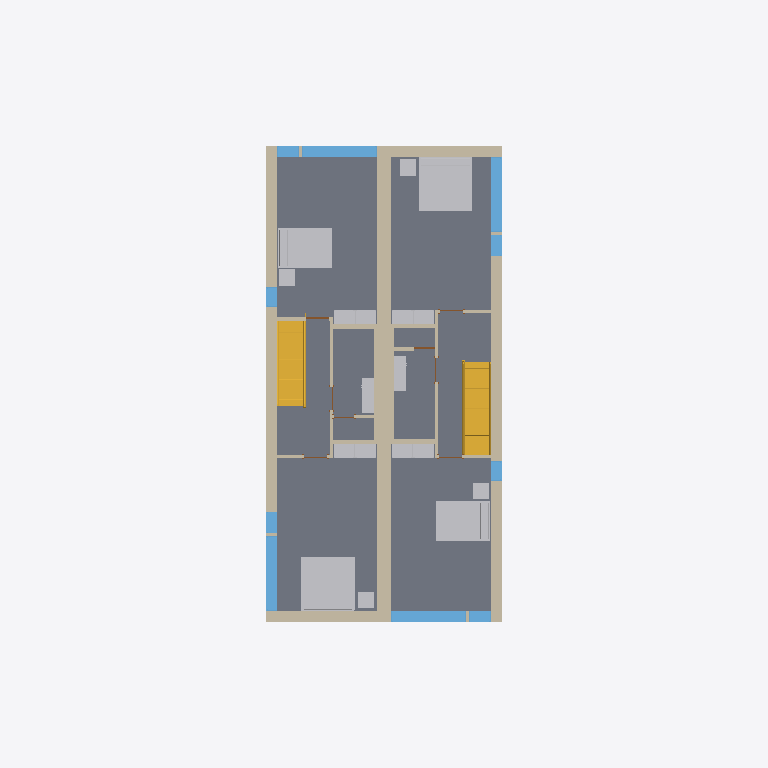
Plan cut of the same IFC building model at storey 'Level 2' (level 3.10 m, cut at 4.50 m), seen from above with north up, elements coloured by IFC class: 20 other elements (light grey), 19 walls (beige), 10 windows (light blue), 8 slabs (grey), 7 doors (brown), 2 stairs (yellow). Cut surfaces are drawn darker.
Extent 9.3 m × 26.6 m × 8.2 m (x, y, z). Storeys (4): T/FDN at -1.25 m; Level 1 at 0.00 m; Level 2 at 3.10 m; Roof at 6.00 m. Elements (207): 61 IfcFurnishingElement, 56 IfcWallStandardCase, 24 IfcWindow, 20 IfcSlab, 14 IfcDoor, 13 IfcCovering, 8 IfcBeam, 7 IfcFooting, 2 IfcStair, 1 IfcRoof, 1 IfcWall.

HEADER;
FILE_DESCRIPTION(('ViewDefinition [CoordinationView_V2.0]'),'2;1');
FILE_NAME('1001','2020-11-17T09:26:07',(''),(''),'The EXPRESS Data Manager Version 5.02.0100.07 : 28 Aug 2013','20190808_0900(x64) - Exporter 19.2.20.24 - Alternate UI 19.2.20.24','');
FILE_SCHEMA(('IFC2X3'));
ENDSEC;
DATA;
#104=IFCPROJECT('1xS3BCk291UvhgP2a6eflL',#41,'1001',$,$,'Duplex Apartment','Project Status',(#96),#91);
#40675=IFCSITE('1xS3BCk291UvhgP2a6eflN',#41,'Default',$,'',#40674,$,$,.ELEMENT.,$,$,$,$,$);
#114=IFCBUILDING('1xS3BCk291UvhgP2a6eflK',#41,'',$,$,#32,$,'',.ELEMENT.,$,$,$);
#125=IFCBUILDINGSTOREY('1xS3BCk291UvhgP2dvNsgp',#41,'T/FDN',$,$,#123,$,'T/FDN',.ELEMENT.,-1.25);
#129=IFCBUILDINGSTOREY('1xS3BCk291UvhgP2dvNMKI',#41,'Level 1',$,$,#128,$,'Level 1',.ELEMENT.,0.0);
#135=IFCBUILDINGSTOREY('1xS3BCk291UvhgP2dvNMQJ',#41,'Level 2',$,$,#134,$,'Level 2',.ELEMENT.,3.10000000000038);
#141=IFCBUILDINGSTOREY('1xS3BCk291UvhgP2dvNtSE',#41,'Roof',$,$,#140,$,'Roof',.ELEMENT.,6.00000000000039);
#14864=IFCSLAB('2OBrcmyk58NupXoVOHUtC0',#41,'Floor:Finish Floor - Wood:169093',$,'Floor:Finish Floor - Wood',#14831,#14862,'169093',.FLOOR.);
#14986=IFCSLAB('2OBrcmyk58NupXoVOHUtBP',#41,'Floor:Finish Floor - Wood:169308',$,'Floor:Finish Floor - Wood',#14959,#14984,'169308',.FLOOR.);
#14933=IFCSLAB('2OBrcmyk58NupXoVOHUtDX',#41,'Floor:Finish Floor - Wood:169188',$,'Floor:Finish Floor - Wood',#14906,#14931,'169188',.FLOOR.);
#15039=IFCSLAB('2OBrcmyk58NupXoVOHUt8F',#41,'Floor:Finish Floor - Wood:169354',$,'Floor:Finish Floor - Wood',#15012,#15037,'169354',.FLOOR.);
#5537=IFCWALL('2O2Fr$t4X7Zf8NOew3FKau',#41,'Basic Wall:Party Wall - CMU Residential Unit Dimising Wall:143239',$,'Basic Wall:Party Wall - CMU Residential Unit Dimising Wall:128555',#5364,#5535,'143239');
#15193=IFCSLAB('2OBrcmyk58NupXoVOHUt5W',#41,'Floor:Finish Floor - Wood:169701',$,'Floor:Finish Floor - Wood',#15142,#15191,'169701',.FLOOR.);
#15116=IFCSLAB('2OBrcmyk58NupXoVOHUt8s',#41,'Floor:Finish Floor - Wood:169395',$,'Floor:Finish Floor - Wood',#15065,#15114,'169395',.FLOOR.);
#15241=IFCSLAB('2OBrcmyk58NupXoVOHUt2f',#41,'Floor:Finish Floor - Ceramic Tile:169772',$,'Floor:Finish Floor - Ceramic Tile',#15219,#15239,'169772',.FLOOR.);
#15313=IFCSLAB('2OBrcmyk58NupXoVOHUt0F',#41,'Floor:Finish Floor - Ceramic Tile:169866',$,'Floor:Finish Floor - Ceramic Tile',#15297,#15311,'169866',.FLOOR.);
#5689=IFCWALLSTANDARDCASE('2O2Fr$t4X7Zf8NOew3FLR9',#41,'Basic Wall:Exterior - Brick on Block:143478',$,'Basic Wall:Exterior - Brick on Block:130892',#5658,#5687,'143478');
#5894=IFCWALLSTANDARDCASE('2O2Fr$t4X7Zf8NOew3FLPP',#41,'Basic Wall:Exterior - Brick on Block:143590',$,'Basic Wall:Exterior - Brick on Block:130892',#5863,#5892,'143590');
#14785=IFCFURNISHINGELEMENT('2OBrcmyk58NupXoVOHUtHN',#41,'M_Bed-Standard:1981 x 2032mm - King:168914',$,'1981 x 2032mm - King',#14784,#14775,'168914');
#14757=IFCFURNISHINGELEMENT('2OBrcmyk58NupXoVOHUtI8',#41,'M_Bed-Standard:1981 x 2032mm - King:168717',$,'1981 x 2032mm - King',#14756,#14747,'168717');
#9231=IFCSTAIR('0wkEuT1wr1kOyafLY4v_O1',#41,'Stair:Residential - 200mm Max Riser 250mm Tread:151086',$,'Stair:Residential - 200mm Max Riser 250mm Tread:28601',#8163,$,'151086',.NOTDEFINED.);
#29624=IFCSTAIR('21ldoMpbP4VfsJ0XGY_34d',#41,'Stair:Residential - 200mm Max Riser 250mm Tread:198878',$,'Stair:Residential - 200mm Max Riser 250mm Tread:28601',#28570,$,'198878',.NOTDEFINED.);
#14458=IFCFURNISHINGELEMENT('2OBrcmyk58NupXoVOHUtM4',#41,'M_Bed-Standard:1525 x 2007mm - Queen:168449',$,'1525 x 2007mm - Queen',#14457,#14448,'168449');
#14813=IFCFURNISHINGELEMENT('2OBrcmyk58NupXoVOHUtEr',#41,'M_Bed-Standard:1525 x 2007mm - Queen:169008',$,'1525 x 2007mm - Queen',#14812,#14803,'169008');
#5593=IFCWALLSTANDARDCASE('2O2Fr$t4X7Zf8NOew3FLQD',#41,'Basic Wall:Exterior - Brick on Block:143410',$,'Basic Wall:Exterior - Brick on Block:130892',#5562,#5591,'143410');
#5806=IFCWALLSTANDARDCASE('2O2Fr$t4X7Zf8NOew3FLOH',#41,'Basic Wall:Exterior - Brick on Block:143534',$,'Basic Wall:Exterior - Brick on Block:130892',#5775,#5804,'143534');
#7338=IFCWINDOW('1hOSvn6df7F8_7GcBWlSXO',#41,'M_Fixed:2800mm x 2410mm:147686',$,'2800mm x 2410mm',#42586,#7332,'147686',2.41,2.8);
#7697=IFCWINDOW('1hOSvn6df7F8_7GcBWlS_W',#41,'M_Fixed:2800mm x 2410mm:149278',$,'2800mm x 2410mm',#42820,#7691,'149278',2.41,2.8);
#15826=IFCWINDOW('03SctNqTj2qBm9aJa81R2r',#41,'M_Fixed:2800mm x 2410mm:180318',$,'2800mm x 2410mm',#42846,#15820,'180318',2.41,2.8);
#15946=IFCWINDOW('1Z3PbxjcH2Kwf7_OqCBhJ3',#41,'M_Fixed:2800mm x 2410mm:181096',$,'2800mm x 2410mm',#42612,#15940,'181096',2.41,2.8);
#28500=IFCWALLSTANDARDCASE('0dxE1Sy6nDqfpDb5vIMNiA',#41,'Basic Wall:Interior - Furring (152 mm Stud):193247',$,'Basic Wall:Interior - Furring (152 mm Stud):187795',#28480,#28498,'193247');
#28546=IFCWALLSTANDARDCASE('0dxE1Sy6nDqfpDb5vIMN_Z',#41,'Basic Wall:Interior - Furring (152 mm Stud):194166',$,'Basic Wall:Interior - Furring (152 mm Stud):187795',#28526,#28544,'194166');
#6285=IFCWALLSTANDARDCASE('2O2Fr$t4X7Zf8NOew3FL9r',#41,'Basic Wall:Interior - Partition (92mm Stud):144586',$,'Basic Wall:Interior - Partition (92mm Stud):128360',#6265,#6283,'144586');
#6046=IFCWALLSTANDARDCASE('2O2Fr$t4X7Zf8NOew3FLIE',#41,'Basic Wall:Interior - Partition (92mm Stud):143921',$,'Basic Wall:Interior - Partition (92mm Stud):128360',#6026,#6044,'143921');
#9533=IFCFURNISHINGELEMENT('0wkEuT1wr1kOyafLY4vyu$',#41,'M_Tall Cabinet-Single Door(2):800 mm:157200',$,'800 mm',#9531,#9522,'157200');
#9743=IFCFURNISHINGELEMENT('0wkEuT1wr1kOyafLY4vy_8',#41,'M_Tall Cabinet-Single Door(2):800 mm:157607',$,'800 mm',#9742,#9733,'157607');
#9954=IFCFURNISHINGELEMENT('0wkEuT1wr1kOyafLY4vy3H',#41,'M_Tall Cabinet-Single Door(2):800 mm:157950',$,'800 mm',#9952,#9943,'157950');
#10375=IFCFURNISHINGELEMENT('0wkEuT1wr1kOyafLY4vy4m',#41,'M_Tall Cabinet-Single Door(2):800 mm:157983',$,'800 mm',#10373,#10364,'157983');
#10164=IFCFURNISHINGELEMENT('0wkEuT1wr1kOyafLY4vy3G',#41,'M_Tall Cabinet-Single Door(2):800 mm:157951',$,'800 mm',#10163,#10154,'157951');
#10585=IFCFURNISHINGELEMENT('0wkEuT1wr1kOyafLY4vy4F',#41,'M_Tall Cabinet-Single Door(2):800 mm:157984',$,'800 mm',#10584,#10575,'157984');
#10796=IFCFURNISHINGELEMENT('0wkEuT1wr1kOyafLY4vy6l',#41,'M_Tall Cabinet-Single Door(2):800 mm:158080',$,'800 mm',#10794,#10785,'158080');
#11006=IFCFURNISHINGELEMENT('0wkEuT1wr1kOyafLY4vy6k',#41,'M_Tall Cabinet-Single Door(2):800 mm:158081',$,'800 mm',#11005,#10996,'158081');
#31533=IFCFURNISHINGELEMENT('2kvhekJrnDjRw0CDkKW$JW',#41,'M_Table-Coffee:0610 x 0610 x 0610mm:206502',$,'0610 x 0610 x 0610mm',#31532,#31523,'206502');
#31505=IFCFURNISHINGELEMENT('2kvhekJrnDjRw0CDkKW$UD',#41,'M_Table-Coffee:0610 x 0610 x 0610mm:206283',$,'0610 x 0610 x 0610mm',#31504,#31495,'206283');
#31561=IFCFURNISHINGELEMENT('2kvhekJrnDjRw0CDkKW$KL',#41,'M_Table-Coffee:0610 x 0610 x 0610mm:206675',$,'0610 x 0610 x 0610mm',#31560,#31551,'206675');
#31589=IFCFURNISHINGELEMENT('2kvhekJrnDjRw0CDkKW$fQ',#41,'M_Table-Coffee:0610 x 0610 x 0610mm:206876',$,'0610 x 0610 x 0610mm',#31588,#31579,'206876');
#7636=IFCWINDOW('1hOSvn6df7F8_7GcBWlSp1',#41,'M_Casement:819mm x 759mm:148607',$,'819mm x 759mm',#42534,#7630,'148607',0.759000000000001,0.819);
#7757=IFCWINDOW('1hOSvn6df7F8_7GcBWlS1M',#41,'M_Casement:819mm x 759mm:149736',$,'819mm x 759mm',#42742,#7751,'149736',0.759000000000001,0.819);
#15916=IFCWINDOW('1l0GAJtRTFv8$zmKJOH4oq',#41,'M_Casement:819mm x 759mm:180994',$,'819mm x 759mm',#42950,#15910,'180994',0.759000000000001,0.819);
#16006=IFCWINDOW('1l0GAJtRTFv8$zmKJOH4gQ',#41,'M_Casement:819mm x 759mm:181548',$,'819mm x 759mm',#42690,#16000,'181548',0.759000000000001,0.819);
#6138=IFCWALLSTANDARDCASE('2O2Fr$t4X7Zf8NOew3FLMr',#41,'Basic Wall:Interior - Plumbing (152mm Stud):144138',$,'Basic Wall:Interior - Plumbing (152mm Stud):128382',#6118,#6136,'144138');
#6454=IFCWALLSTANDARDCASE('2O2Fr$t4X7Zf8NOew3FLCm',#41,'Basic Wall:Interior - Plumbing (152mm Stud):144783',$,'Basic Wall:Interior - Plumbing (152mm Stud):128382',#6434,#6452,'144783');
#16066=IFCWINDOW('1l0GAJtRTFv8$zmKJOH4aS',#41,'M_Fixed:750mm x 2200mm:181930',$,'750mm x 2200mm',#42638,#16060,'181930',2.2,0.749999999999998);
#16096=IFCWINDOW('1l0GAJtRTFv8$zmKJOH4ZZ',#41,'M_Fixed:750mm x 2200mm:182101',$,'750mm x 2200mm',#42872,#16090,'182101',2.2,0.75);
#30438=IFCFURNISHINGELEMENT('2gRXFgjRn2HPE$YoDLX0mp',#41,'M_Vanity Cabinet-Double Door Sink Unit:650 x 450 mm:204934',$,'650 x 450 mm',#30436,#30427,'204934');
#30958=IFCFURNISHINGELEMENT('2gRXFgjRn2HPE$YoDLX0rb',#41,'M_Vanity Cabinet-Double Door Sink Unit:650 x 450 mm:205264',$,'650 x 450 mm',#30956,#30947,'205264');
#30466=IFCFURNISHINGELEMENT('2gRXFgjRn2HPE$YoDLX0q2',#41,'M_Vanity Cabinet-Double Door Sink Unit:650 x 450 mm:205239',$,'650 x 450 mm',#30465,#30456,'205239');
#30986=IFCFURNISHINGELEMENT('2gRXFgjRn2HPE$YoDLX0ra',#41,'M_Vanity Cabinet-Double Door Sink Unit:650 x 450 mm:205265',$,'650 x 450 mm',#30985,#30976,'205265');
#6193=IFCWALLSTANDARDCASE('2O2Fr$t4X7Zf8NOew3FLKI',#41,'Basic Wall:Interior - Partition (92mm Stud):144301',$,'Basic Wall:Interior - Partition (92mm Stud):128360',#6173,#6191,'144301');
#6408=IFCWALLSTANDARDCASE('2O2Fr$t4X7Zf8NOew3FLEJ',#41,'Basic Wall:Interior - Partition (92mm Stud):144684',$,'Basic Wall:Interior - Partition (92mm Stud):128360',#6388,#6406,'144684');
#6000=IFCWALLSTANDARDCASE('2O2Fr$t4X7Zf8NOew3FLTF',#41,'Basic Wall:Interior - Partition (92mm Stud):143856',$,'Basic Wall:Interior - Partition (92mm Stud):128360',#5980,#5998,'143856');
#6239=IFCWALLSTANDARDCASE('2O2Fr$t4X7Zf8NOew3FL8v',#41,'Basic Wall:Interior - Partition (92mm Stud):144518',$,'Basic Wall:Interior - Partition (92mm Stud):128360',#6219,#6237,'144518');
#6092=IFCWALLSTANDARDCASE('2O2Fr$t4X7Zf8NOew3FLJd',#41,'Basic Wall:Interior - Partition (92mm Stud):143960',$,'Basic Wall:Interior - Partition (92mm Stud):128360',#6072,#6090,'143960');
#6362=IFCWALLSTANDARDCASE('2O2Fr$t4X7Zf8NOew3FL96',#41,'Basic Wall:Interior - Partition (92mm Stud):144633',$,'Basic Wall:Interior - Partition (92mm Stud):128360',#6342,#6360,'144633');
#29816=IFCWALLSTANDARDCASE('1aj$VJZFn2TxepZUBcKpZw',#41,'Basic Wall:Interior - Partition (92mm Stud):203998',$,'Basic Wall:Interior - Partition (92mm Stud):128360',#29796,#29814,'203998');
#29740=IFCWALLSTANDARDCASE('1aj$VJZFn2TxepZUBcKpvt',#41,'Basic Wall:Interior - Partition (92mm Stud):203347',$,'Basic Wall:Interior - Partition (92mm Stud):128360',#29720,#29738,'203347');
#8110=IFCDOOR('1hOSvn6df7F8_7GcBWlSFK',#41,'M_Single-Flush:0864 x 2032mm:150378',$,'0864 x 2032mm',#42978,#8104,'150378',2.032,0.864);
#29848=IFCDOOR('2ViC9EPfn9ReiYXGj5lHUo',#41,'M_Single-Flush:0762 x 2032mm:204034',$,'0762 x 2032mm',#43172,#29842,'204034',2.032,0.762);
#12529=IFCDOOR('2OBrcmyk58NupXoVOHUvPL',#41,'M_Single-Flush:0864 x 2032mm:160208',$,'0864 x 2032mm',#43088,#12523,'160208',2.032,0.864);
#8141=IFCDOOR('1hOSvn6df7F8_7GcBWlSDm',#41,'M_Single-Flush:0864 x 2032mm:150478',$,'0864 x 2032mm',#43062,#8135,'150478',2.032,0.864);
#12438=IFCDOOR('2OBrcmyk58NupXoVOHUuXp',#41,'M_Single-Flush:0864 x 2032mm:159734',$,'0864 x 2032mm',#43034,#12432,'159734',2.032,0.864);
#12499=IFCDOOR('2OBrcmyk58NupXoVOHUvR4',#41,'M_Single-Flush:0864 x 2032mm:160065',$,'0864 x 2032mm',#43006,#12493,'160065',2.032,0.864000000000001);
#12469=IFCDOOR('2OBrcmyk58NupXoVOHUvVV',#41,'M_Single-Flush:0864 x 2032mm:159834',$,'0864 x 2032mm',#43116,#12463,'159834',2.032,0.864);
ENDSEC;